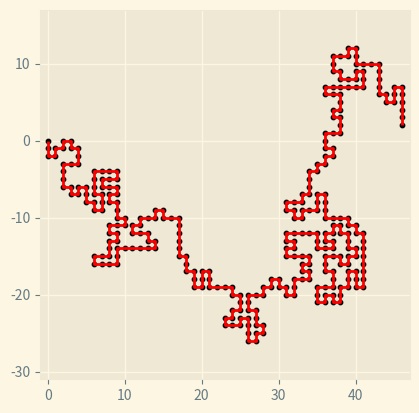

Python code for this plot:
from random import choice
from matplotlib import pyplot as plt
plt.style.use('Solarize_Light2')
import copy
import time
import math
""" 
 dingen die we in de recursieve formule van Z_N moeten berekenen:
1: aantal walks, gwn de recursieve formule, er steeds 1 bij optrekken aan het einde van de walk
2: lattice constant, doe je aan het hele einde, door gwn z_n^(1/n_max) te doen
3: average distance from endpoint to origin for a set the set of walks:
    naast dat we aan het einde van iedere walk een 1 optellen voor het aantal paden, berekenen we ook distance van endpoint to origin.
    Dit is gwn abs(x)+abs(y) voor square en het is de hexdistance() functie voor hexagonal.
    Dan aan het einde delen we de totale lengte door Z_N en we hebben average distance (we kunnen dus zowel total als average distance printen)
4: rauwe average distance (als in pythagoras):
    Simpelweg sqrt(x^2+y^2) per walk en tellen we hetzelfde op als de echte average distance (weer kunnen we beide printen)
We printen dus 6 dingenn:
Z_N; 
lattice constant approximatie voor die N;
average distance eindpunt-oorsprong voor die N
total distance eindpunt-oorsprong voor die N
rauwe average distance eindpunt-oorsprong voor die N
rauwe total distance eindpunt-oorsprong voor die N
"""
def hexdistance(endpoint): #calculates the average distance from endpoint to origin in a hex lattice
        '''
        This function calculates the average distance from endpoint to origin in a hex lattice.
        The only required argument is the actual endpoint of the SAW itself. 
        This function works with the x and y coördinates of the endpoint, which are obtained from this given endpoint.

        Returns:
           The distance from endpoint to origin in a hex lattice given the endpoint.
        '''
        x = endpoint[0]
        y = endpoint[1]
        y_offset = 2*abs(y)/math.sqrt(3) #1 move is sqrt(3)/2, amount of times you have to move down/up in 1 
        x_offset = abs(x)/1.5 #amount you move in the x direction after 2 moves going in the same direction, you go in the y direction ones
        if x_offset-math.floor(x_offset)==0: #checks if x is a multiple of 1.5, hence you need to move an even number of moves to the right/left
            x_offset = 2*math.floor(x_offset) #total amount of moves needed
        else:
            x_offset = 2*math.floor(x_offset)+1 # the extra move
        if x>=0: #if you moved an odd number of moves in the x direction, your last move will have been one moving directly one to the right  without moving in the y direction
            if x_offset>=2*y_offset: #you reach y=0 before x=0 by going in the x direction the entire time and up/down in the y ones every 2 turns
                distance = x_offset #staircasing works fine here
            else: 
                distance = x_offset+y_offset-math.floor(x_offset/2)
                #you first go to x=0, this is the x_offset. in this you moved floor(x_offset/2) times in the y direction (14->7, 15->7)
                #because you moved that much in the y direction, you have subtract it from the extra y_offset you have to move

        elif x<0: # if you moved an odd number of moves in the x direction, your last move will have been a diagonal move
            if (x_offset-1)>=2*(y_offset-1): #takes it into account, works out
                distance = x_offset #staircasing works
            else:
                distance = x_offset+y_offset-math.floor((x_offset+1)/2) #same idea but in x_offset moves you move floor((x_offset+1)/2) times
        return int(round(distance, 1)) #fixes rounding errors

def Walking(n_max, n, point, roundedpoint, roundedpath, type, hexbool): 
    '''
    This is a recursive function for calculating 2 things:
        1: The number of self avoiding walks of a given length
        2: The total distance from endpoint to origin over these walks

    The idea is that for each point on our SAW we look at the paths we can take.
    If we found a path our SAW can take, then we look at the paths the SAW can take from that point.
    We repeat this till we have a SAW of our given length n, note this and then we backtrack to our previous point and look at what other paths we can take.
    Eventually all the possible paths from this point are also take and we go back another point.
    This will repeat till we eventually return to our starting point.
    Then we do the same thing for all the other paths starting in our starting point.
    At the end we return to our starting point with all possible paths taken and the function finally finishes running.

    Arguments:
        n_max: The given length that we want our SAW's to be
        n: The length of our current SAW
        point: The point in the SAW we're currently on
        roundedpoint: point but both the x and y position are rounded to the nearest .5
        roundedpath: Our path of all points, but with all points rounded to the nearest .5
        type: The type of our SAW. This function works for square and hexagonal SAW's, with the square SAW being the default setting.
        hexbool: A SAW on a hexagonal lattice has 2different option lists, depending where on the hexagon the saw is (flipped on the y axis, flips every move)

    You might be surprised to see no "path" argument here. 
    This is because we do all calculations with "roundedpath" instead of "path".
    Because of this, a "path" argument isn't necessary.

    Returns:
        The number of self avoiding walks of a given length "n_max"
        The total distance from endpoint to origin of all of these walks combined.
    '''
    

    if n == n_max:                                  #End of the recursion
        if type == "Hex":                           #1 walk got finished
            distance = hexdistance(point)
        else:
            distance = abs(point[0])+abs(point[1])  #distance in square grid, needed for calculating avg distance
        return 1, distance

    Zn = 0                 #amount of paths leading away from this point in the path
    distance = 0           #total distance from endpoint to origin of all the paths coming from this point 
    #body of the recursion   
    roundedpath.append(roundedpoint) #adds our new point to the path 
    x = point[0] 
    y = point[1]

    if type == "Hex": 
        if hexbool == True: 
            options = [(x+1, y), (x-1/2, y+math.sqrt(3)/2), (x-1/2, y-math.sqrt(3)/2)] #available path options for hex
        else: 
            options = [(x-1, y), (x+1/2, y+math.sqrt(3)/2), (x+1/2, y-math.sqrt(3)/2)]
    else: 
        options = [(x+1, y), (x-1, y), (x, y+1), (x, y-1)]  #available path options for square

    for i in range(0,len(options)):                    #checks every possible path from a certain point 
        newpoint = options[i]                          #our new point  
        roundednewpoint = (round((2*options[i][0]),0)/2, round((2*options[i][1]),0)/2) 
        if roundednewpoint not in roundedpath:
            Newvalues = Walking(n_max,n+1,newpoint,roundednewpoint,roundedpath,type,hexbool*-1) 
            Zn += Newvalues[0]
            distance += Newvalues[1]
    #out of the recursion
    roundedpath.remove(roundedpoint)#we found every walk from our point, so we go back to our previous point in the path

    return Zn, distance             #the amount of walks from our point that we found will be returned 

def Pathwalking(k, type):  #our actual path calculator
    '''
    Pathwalking does a few things:
       1: Calls Walking() for every value of n_max from 1 up to and including k (see Walking() )
       2: Calculates a lattice approximation with help of the values obtained from Walking()
       3: Calculates the lattice approximation decrease with help of the last 2 lattice approximations 
       4: Calculates the average distance from endpoint to origin with help of the values obtained from Walking()

    Arguments:
    k: The highest value of n_max that Pathwalking will call Walking() for
    type: The type of the SAW that Walking() will be called for (square or hexagonal, with square being the default setting)
    
    This function does not return anything. 
    Instead, it prints 6 things:
    1: What length SAW's the values below this belong to
    2: The amount of walks of this length
    3: The lattice constant approximation for this length
    4: The decrease of this lattice constant approximation compared to our previous one
    5: The average distance from endpoint to origin for this set of walks belonging to this length
    6: The time it took to calculate all of this for this length
    This function prints an empty line after that to make it easier to read.
    '''
    oldμ = 69              #nonsensical value so n=1 does not cause issues at calculating the lattice constant approximation decrease
    for n in range(1,k+1): #k+1 because range does not include the last element
        start = time.time() 
        roundedpath = [] 
        hexbool = True 
        Zn, distance = Walking(n, 0, (0,0), (0,0), roundedpath, type, hexbool) #starts in (0,0) on an empty saw (length 0)
        μ = Zn**(1/n)                   #lattice constant approximation
        averagedistance = distance/Zn   #averagedistance = total distance divided by the 
        
        print(n)                        #print all important information                        
        print("amount of walks:", Zn)
        print("lattice constant approximation:", μ)
        print("lattice constant approximation decrease:", oldμ-μ) 
        print("average distance endpoint to origin:", averagedistance)
        end = time.time()
        print("time taken:", end-start)
        print("")
        oldμ = μ      #keeps track of the previous lattice constant

class SAW(): #main class for generating SAWs
    def __init__(self, path=[(0,0)],type="square"): #default path is square
        SAW.path = path                             #path stores the SAW itself in x, y coordinates
        SAW.type = type                             #the SAW can be generated on a square or hexagonal lattice
    #2D self-avoiding random walk laten groeien
    def __add__(self, other):                    #self stores the SAW and other is how much you grow it by
        if SAW.type=="square":
            self2 = copy.copy(self)              #copies the SAW
            NewMaxLength = other+len(self2.path) #calculate end saw length
            CurrentPoint=self2.path[-1]
            x, y = CurrentPoint[0], CurrentPoint[1]
            illegal = [] #this array stores points the SAW cannot visit, as it would block itself
            while len(self2.path)<NewMaxLength: 
                options = [(x+1, y), (x-1, y), (x, y+1), (x, y-1)] #all the potential options
                aoptions = []                                      #allowed options list so it doesnt cross itself
                for i in range(0,len(options)):
                    if options[i] not in self2.path and options[i] not in illegal:
                        aoptions.append(options[i])             #add current option to allowed options
                if len(aoptions)==0:                            #if there are no 'legal moves' the SAW will start backtracking
                    illegal.append((x,y))                       #makes this point illegal so it doesnt take this path again
                    del self2.path[-1]                          #deletes your currentpoint from self2.path (the SAW's path)
                    x, y = self2.path[-1][0], self2.path[-1][1] #x, y back to  old x, y   
                else: # if there are allowed options
                    u, v = choice(aoptions)   #finds a random direction from the possible options
                    x, y = u, v               #swaps back to our original values
                    self2.path.append((x, y)) #new piece of path added
            return self2
        elif SAW.type=="Hex":       #if the SAW is on a hexagonal grid
            self2 = copy.copy(self) #some parts of the code are similar to square grid
            NewMaxLength = other+len(self2.path) 
            CurrentPoint=self2.path[-1]
            x, y = CurrentPoint[0], CurrentPoint[1]
            illegal = [] 
            hexbool = True      #2 different option lists, depending where on the hexagon the saw is (flipped on the y axis, flips every move)
            roundedpath = []    #to fix floating point errors, we will only look at y rounded down to the nearest .5
            for i in range(0,len(self2.path)):
                roundedpath.append((self2.path[i][0], math.floor(2*self2.path[i][1])/2)) #i'th path, you round y down to the nearest .5. x is already a multiple of .5
                
            while len(self2.path)<NewMaxLength:
                if hexbool == True: #reason for these options will be added in the report
                    options = [(x+1, y), (x-1/2, y+math.sqrt(3)/2), (x-1/2, y-math.sqrt(3)/2)] #all the potential options
                else: #either True or false
                    options =  [(x-1, y), (x+1/2, y+math.sqrt(3)/2), (x+1/2, y-math.sqrt(3)/2)]

                #pick the closest point  without crossing itself
                aoptions = [] #allowed options list
                for i in range(0,len(options)):
                    roundedoption = (math.floor(2*options[i][0])/2, math.floor(2*options[i][1])/2) #rounded option
                    if roundedoption not in roundedpath and roundedoption not in illegal:
                        aoptions.append(options[i]) #adds this option to allowed options
                if len(aoptions)==0:                #if there are no possible paths left before our SAW got a length of n, the SAW will start backracking
                    illegal.append((math.floor(2*x)/2, math.floor(2*y)/2)) #makes this point illegal for 1 iteration so that the SAW will not take this path again (it's already rounded for use)
                    del self2.path[-1]                          #deletes your currentpoint from self2.path (the SAW's path)
                    del roundedpath[-1]                         #also has to delete the rounded version of this point
                    x, y = self2.path[-1][0], self2.path[-1][1] #x,y back to old x, y
                else: #if there are options
                    u, v = choice(aoptions)     #finds a random path from the possible options
                    x, y = u, v                 #swaps back to our original values
                    self2.path.append((x, y))   #new piece of path added
                    roundedpath.append((math.floor(2*x)/2, math.floor(2*y)/2))
                hexbool = hexbool*-1# you are moving either by adding a new path or by deleting your last path, so hexbool changes
            return self2
    
    def __pos__(self): #show plot and calculate distance from endpoint to 0, 0
        plt.figure()
        plt.scatter(*zip(*self.path), s=10, c='k')  #draw SAW points
        plt.plot(*zip(*self.path), c='r')           #connect SAW points with black lines
        MaxDistancePosX=0           #keep track of SAW extremities in n,e,s,w direction
        MaxDistanceNegX=0  
        MaxDistancePosY=0 
        MaxDistanceNegY=0      
        for i in range(1,len(self.path)):    #go through all points of the saw
            CurrentPoint=self.path[i]        #whenever a point is further from 0,0 than any point before that, store that information
            if CurrentPoint[0]>MaxDistancePosX:    
                MaxDistancePosX=CurrentPoint[0]
            elif CurrentPoint[0]<MaxDistanceNegX:
                MaxDistanceNegX=CurrentPoint[0]
            if CurrentPoint[1]>MaxDistancePosY:
                MaxDistancePosY=CurrentPoint[1]
            elif CurrentPoint[1]<MaxDistanceNegY:
                MaxDistanceNegY=CurrentPoint[1]
        Xrange=MaxDistancePosX-MaxDistanceNegX          #check which axis has a greater range
        Yrange=MaxDistancePosY-MaxDistanceNegY
        if Xrange>Yrange:                               #set the other axis to the same range so the saw gets plotted in a grid with equal x and y lims
            MaxDistancePosY+=(Xrange-Yrange)/2
            MaxDistanceNegY-=(Xrange-Yrange)/2
        elif Yrange>Xrange:
            MaxDistancePosX+=(Yrange-Xrange)/2
            MaxDistanceNegX-=(Yrange-Xrange)/2

        plt.xlim(MaxDistanceNegX-1,MaxDistancePosX+1)       #update x and y lims
        plt.ylim(MaxDistanceNegY-1,MaxDistancePosY+1)
        ax = plt.gca()
        ax.set_aspect('equal', adjustable='box')  
        if SAW.type=="square":
            Xdistance=self.path[int(len(self.path))-1][0]       #calculate distance between end of SAW and 0, 0
            Ydistance=self.path[int(len(self.path))-1][1] 
            print("SAW distance:",abs(Xdistance)+abs(Ydistance))  
            plt.show()
        elif SAW.type=="Hex":     #calculating this distance for a hexagonl SAW is more complicated
            print("Hexdistance:",(hexdistance(self.path[-1])))
            plt.show()
    

'''Test Sample'''
Newsaw = SAW([(0,0)],"square")
Updatedsaw = Newsaw+300
Updatedsaw.__pos__()
Pathwalking(12,"Stephan")
